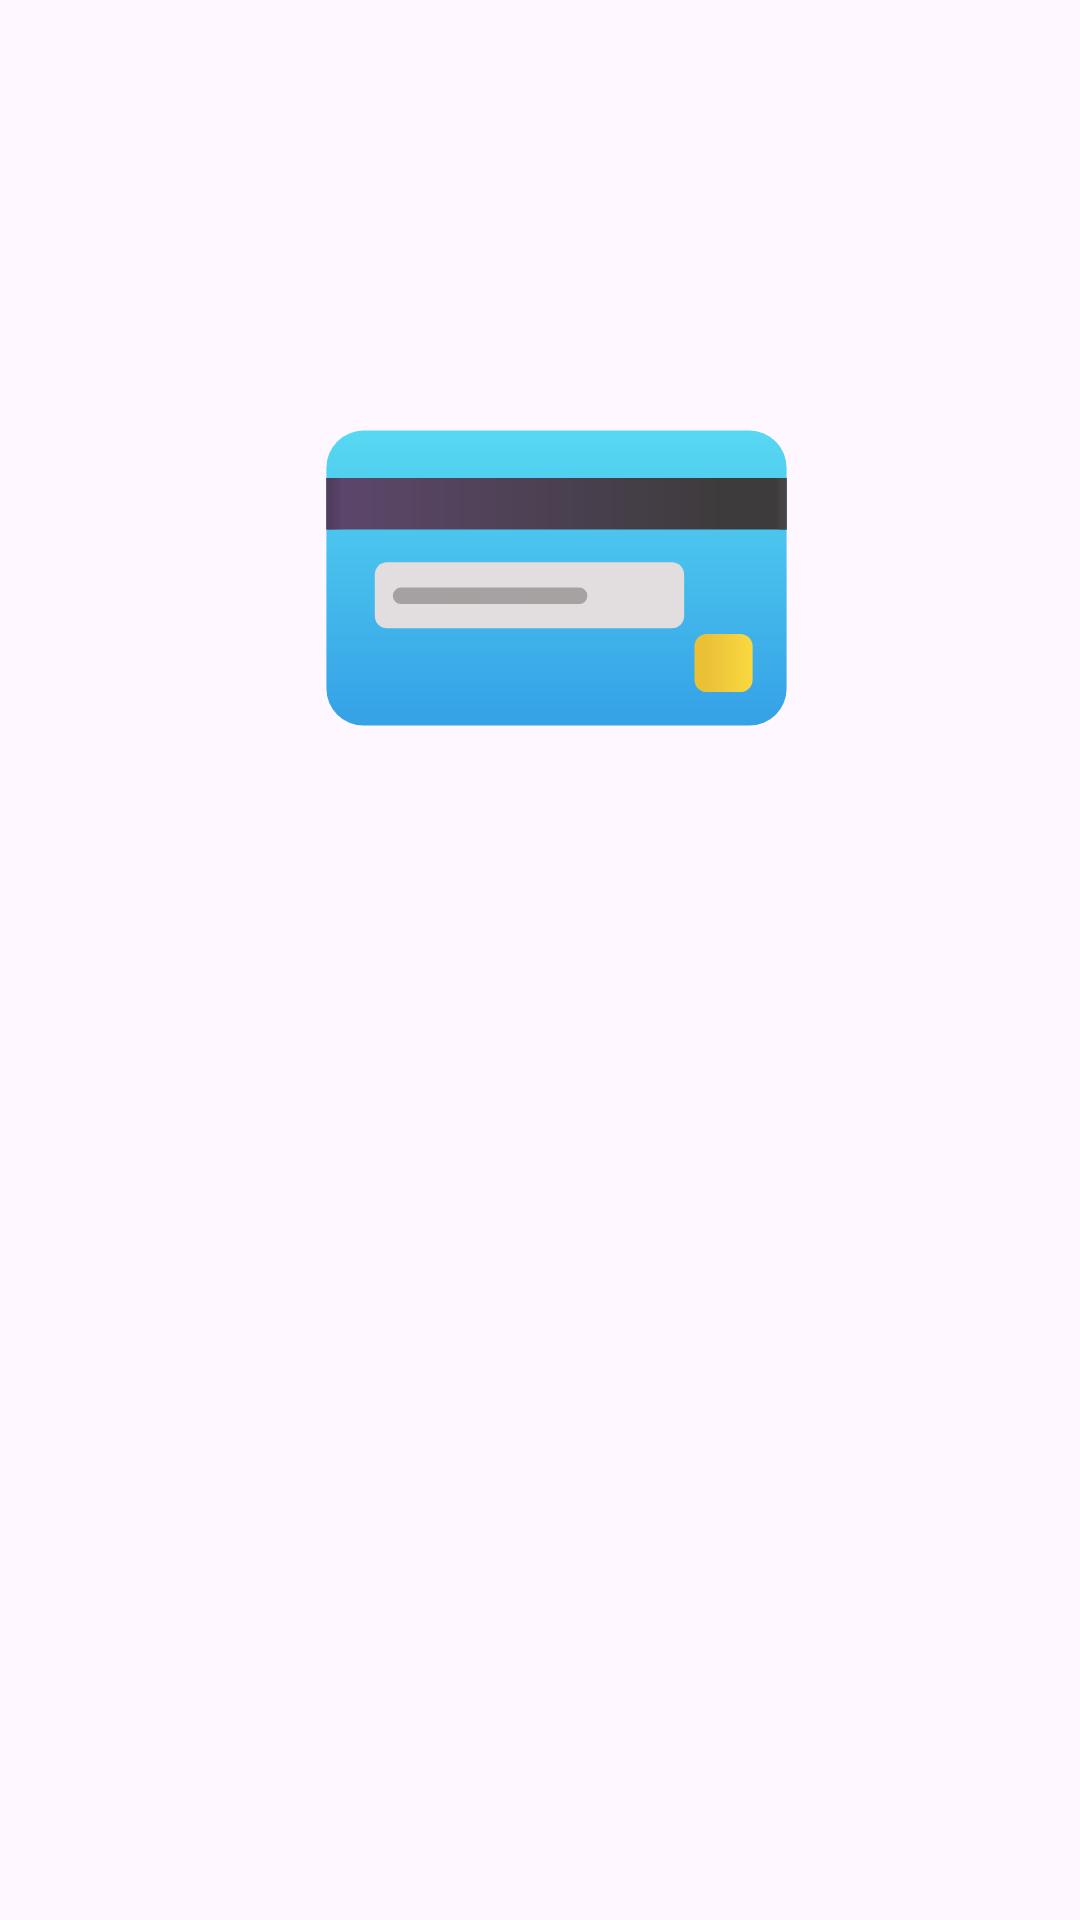

Android layout source for this screen:
<!-- AndroidManifest.xml: application theme Theme.SmartTap -->
<!-- res/layout/smart_tap.xml -->
<?xml version="1.0" encoding="utf-8"?>
<androidx.constraintlayout.widget.ConstraintLayout xmlns:android="http://schemas.android.com/apk/res/android"
    xmlns:app="http://schemas.android.com/apk/res-auto"
    xmlns:tools="http://schemas.android.com/tools"
    android:id="@+id/nestedScrollView"
    android:layout_width="match_parent"
    android:layout_height="match_parent"
    tools:context=".Logo">

    <ImageView
        android:id="@+id/smartTapLogo"
        android:layout_width="419dp"
        android:layout_height="385dp"
        android:src="@drawable/credit_foreground"
        app:layout_constraintEnd_toEndOf="parent"
        app:layout_constraintHorizontal_bias="0.418"
        app:layout_constraintStart_toStartOf="parent"
        app:layout_constraintTop_toTopOf="parent" />

</androidx.constraintlayout.widget.ConstraintLayout>
<!-- resources referenced by this layout -->
<resources>
  <!-- drawable credit_foreground: vector/xml drawable (drawable, 4027 chars, omitted) -->
  <style name="Theme.SmartTap" parent="Base.Theme.SmartTap" />
  <style name="Base.Theme.SmartTap" parent="Theme.Material3.DayNight.NoActionBar">
          
          
      </style>
</resources>
